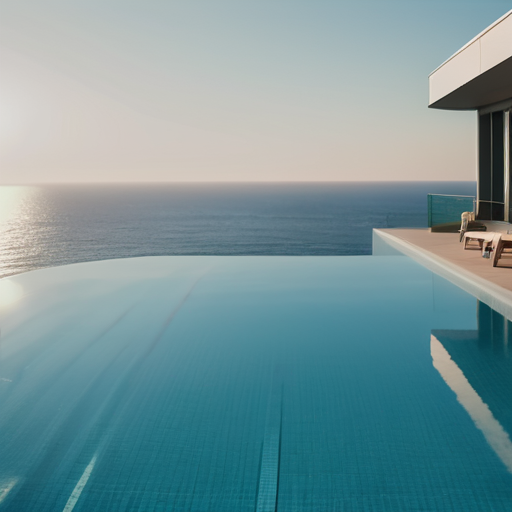
Generation parameters embedded in this image by AUTOMATIC1111 Stable Diffusion web UI or a fork of it (Forge, ...) (PNG 'parameters' text chunk):
swimming pool, beautiful ocean views,best quality, hasselblade, 4k,morning
Steps: 20, Sampler: DPM++ 2M Karras, CFG scale: 7, Seed: 405709676, Face restoration: CodeFormer, Size: 512x512, Model hash: 63a3752da1, Model: zavychromaxl_v40, Token merging ratio: 0.1, RNG: NV, Version: f0.0.17v1.8.0rc-latest-276-g29be1da7
Template: swimming pool, beautiful ocean views,best quality, hasselblade, 4k,morning